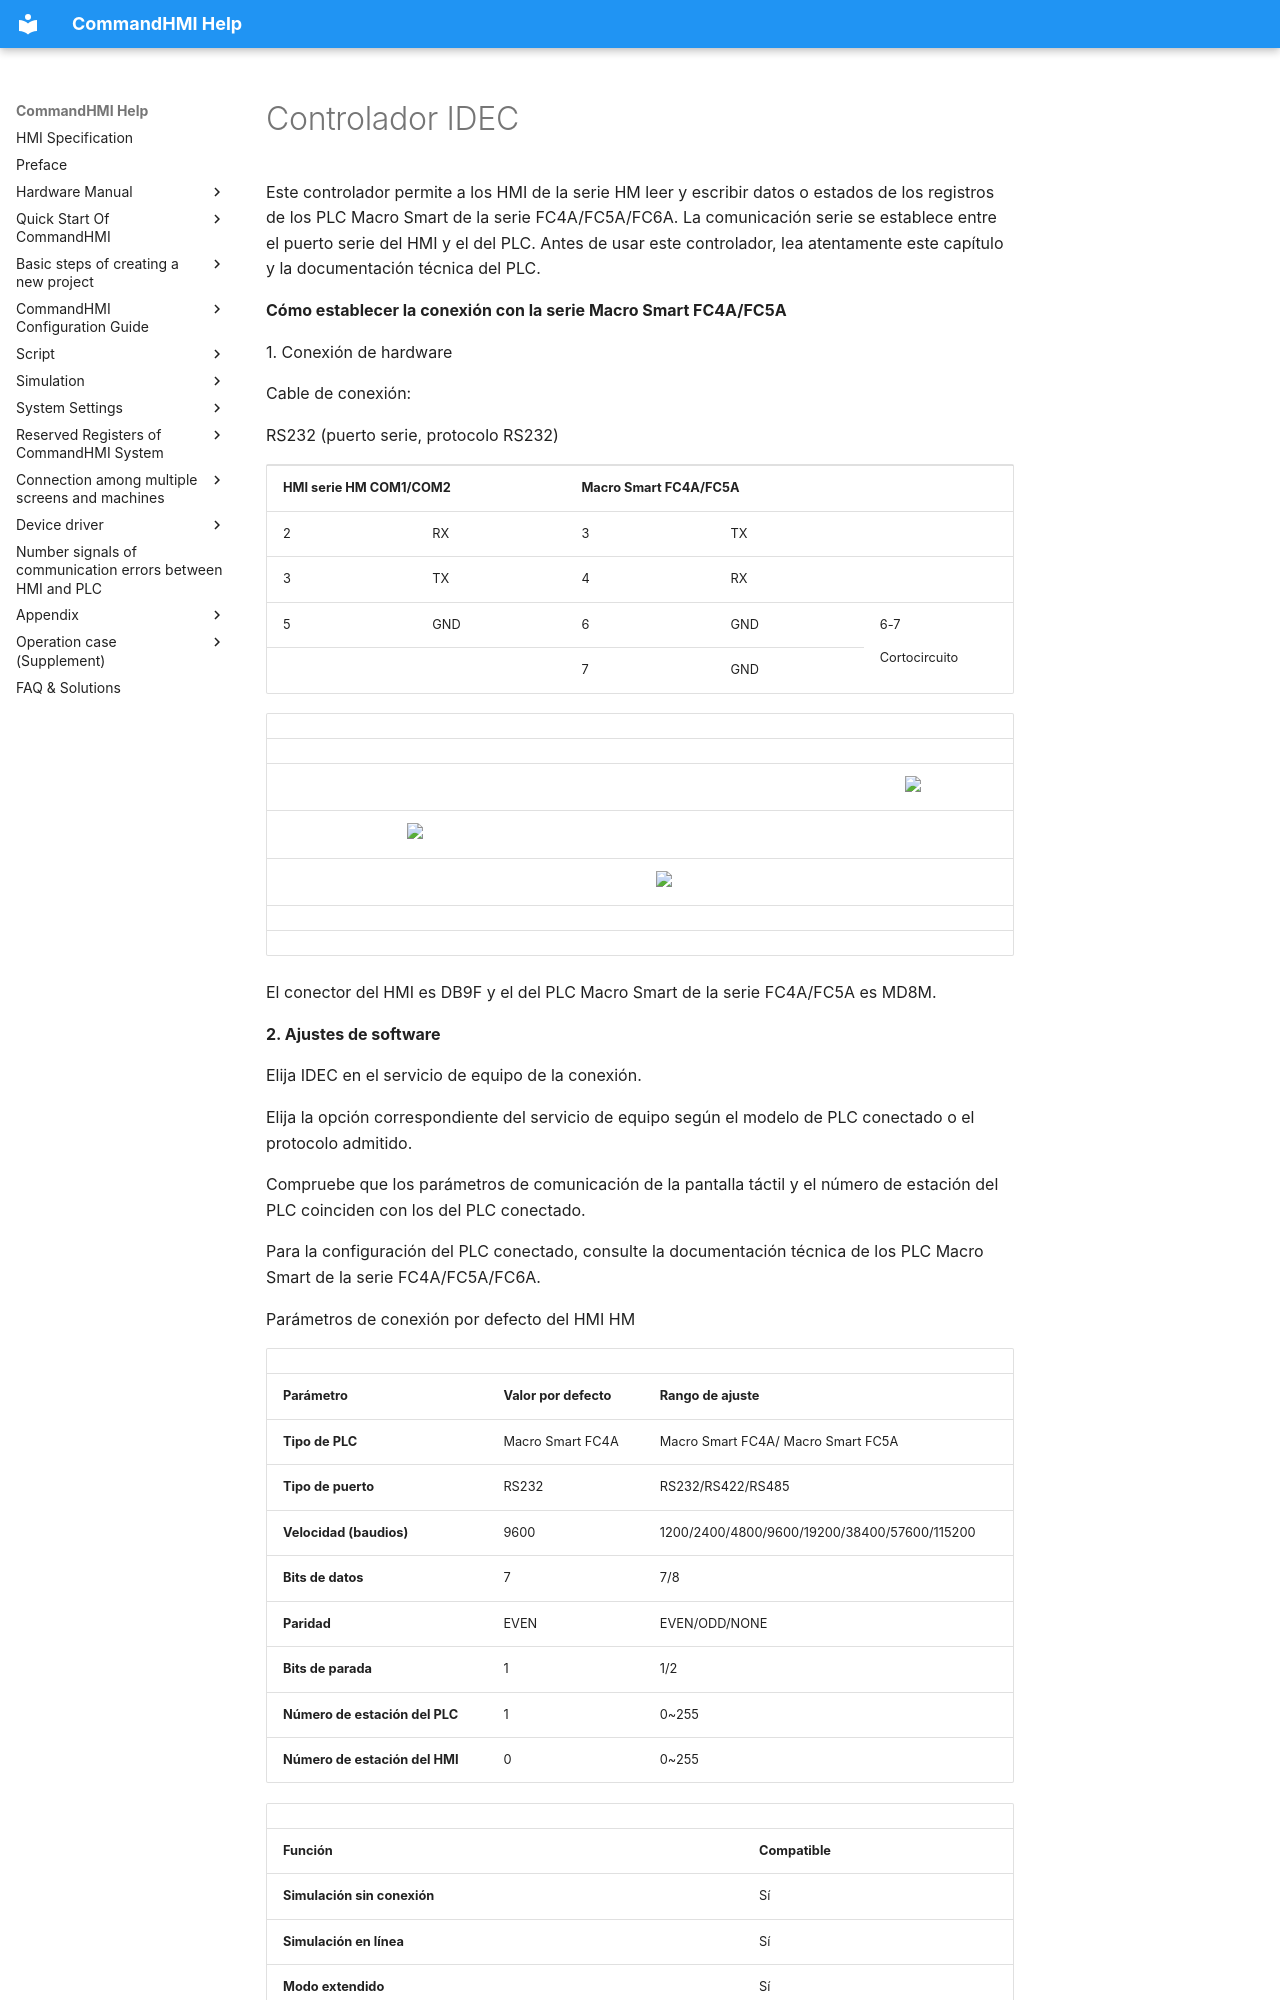

repository: AceAutomation/commandhmi-aide · page: es/drivers/idec.html · generator: mkdocs

# Controlador IDEC

Este controlador permite a los HMI de la serie HM leer y escribir datos o estados de los registros de los PLC Macro Smart de la serie FC4A/FC5A/FC6A. La comunicación serie se establece entre el puerto serie del HMI y el del PLC. Antes de usar este controlador, lea atentamente este capítulo y la documentación técnica del PLC.

**Cómo establecer la conexión con la serie Macro Smart FC4A/FC5A**

1\. Conexión de hardware

Cable de conexión:

RS232 (puerto serie, protocolo RS232)

<table>
<colgroup>
<col style="width: 20%" />
<col style="width: 20%" />
<col style="width: 20%" />
<col style="width: 20%" />
<col style="width: 20%" />
</colgroup>
<tbody>
<tr class="odd">
<td colspan="2"><p><strong>HMI serie HM COM1/COM2</strong></p></td>
<td colspan="3"><p><strong>Macro Smart FC4A/FC5A</strong></p></td>
</tr>
<tr class="even">
<td><p>2</p></td>
<td><p>RX</p></td>
<td><p>3</p></td>
<td colspan="2"><p>TX</p></td>
</tr>
<tr class="odd">
<td><p>3</p></td>
<td><p>TX</p></td>
<td><p>4</p></td>
<td colspan="2"><p>RX</p></td>
</tr>
<tr class="even">
<td><p>5</p></td>
<td><p>GND</p></td>
<td><p>6</p></td>
<td><p>GND</p></td>
<td rowspan="2"><p>6-7</p>
<p>Cortocircuito</p></td>
</tr>
<tr class="odd">
<td></td>
<td></td>
<td><p>7</p></td>
<td><p>GND</p></td>
</tr>
</tbody>
</table>

|     |                                                   |     |                                                   |     |                                                   |
|-----|---------------------------------------------------|-----|---------------------------------------------------|-----|---------------------------------------------------|
|     |                                                   |     |                                                   |     |                                                   |
|     |                                                   |     |                                                   |     | <img src="../../drivers/idec.files/image002.gif" width="146" /> |
|     | <img src="../../drivers/idec.files/image003.gif" width="129" /> |     |                                                   |     |                                                   |
|     |                                                   |     | <img src="../../drivers/idec.files/image004.gif" width="280" /> |     |                                                   |
|     |                                                   |     |                                                   |     |                                                   |
|     |                                                   |     |                                                   |     |                                                   |

El conector del HMI es DB9F y el del PLC Macro Smart de la serie FC4A/FC5A es MD8M.

**2. Ajustes de software**

Elija IDEC en el servicio de equipo de la conexión.

Elija la opción correspondiente del servicio de equipo según el modelo de PLC conectado o el protocolo admitido.

Compruebe que los parámetros de comunicación de la pantalla táctil y el número de estación del PLC coinciden con los del PLC conectado.

Para la configuración del PLC conectado, consulte la documentación técnica de los PLC Macro Smart de la serie FC4A/FC5A/FC6A.

Parámetros de conexión por defecto del HMI HM

|                             |                             |                                              |
|-----------------------------|-----------------------------|----------------------------------------------|
| **Parámetro**            | **Valor por defecto** | **Rango de ajuste**                            |
| **Tipo de PLC**                | Macro Smart FC4A            | Macro Smart FC4A/ Macro Smart FC5A           |
| **Tipo de puerto** | RS232                       | RS232/RS422/RS485                            |
| **Velocidad (baudios)**               | 9600                        | 1200/2400/4800/9600/19200/38400/57600/115200 |
| **Bits de datos**         | 7                           | 7/8                                          |
| **Paridad**              | EVEN                        | EVEN/ODD/NONE                                |
| **Bits de parada**         | 1                           | 1/2                                          |
| **Número de estación del PLC**      | 1                           | 0~255                                        |
| **Número de estación del HMI**      | 0                           | 0~255                                        |
